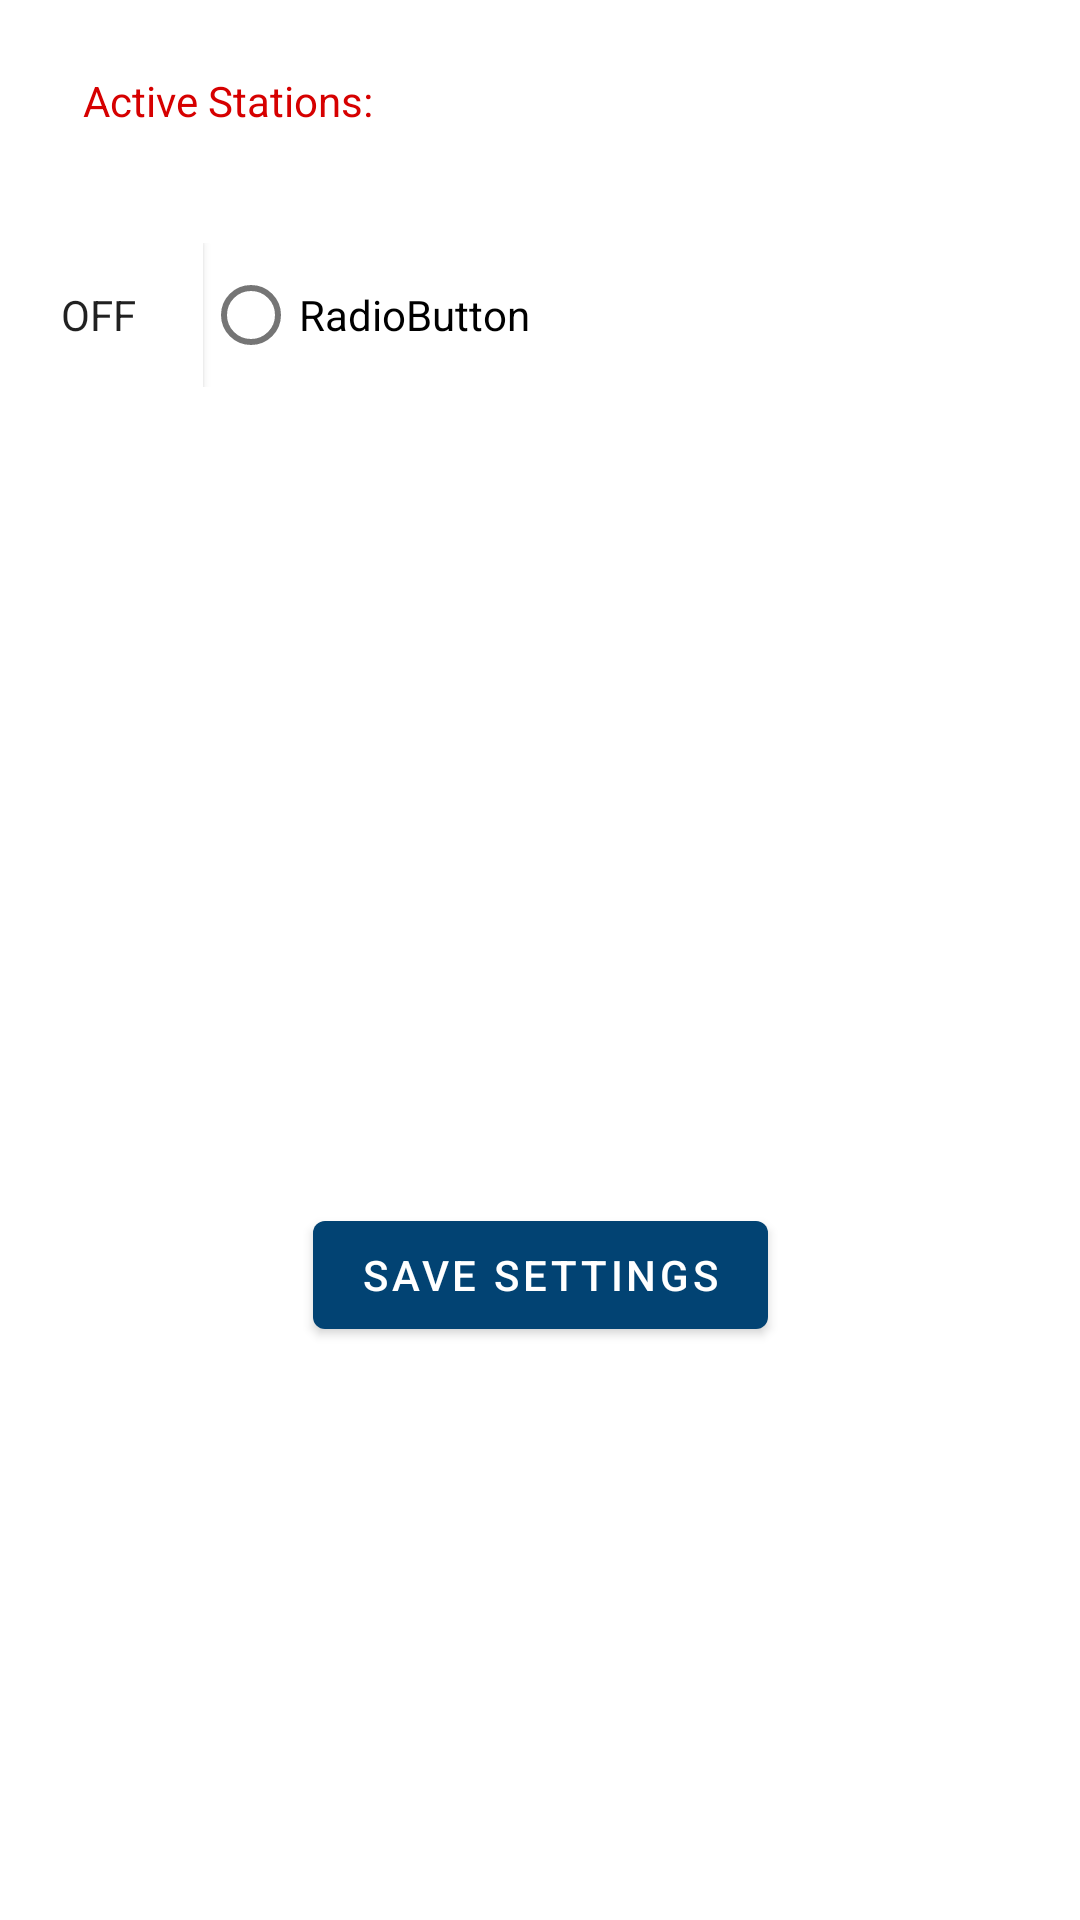

Android layout source for this screen:
<!-- AndroidManifest.xml: application theme Theme.LightSwimHCI -->
<!-- res/layout/fragment_settings.xml -->
<?xml version="1.0" encoding="utf-8"?>
<androidx.constraintlayout.widget.ConstraintLayout xmlns:android="http://schemas.android.com/apk/res/android"
    xmlns:app="http://schemas.android.com/apk/res-auto"
    xmlns:tools="http://schemas.android.com/tools"
    android:layout_width="match_parent"
    android:layout_height="match_parent"
    tools:context=".SettingsFragment">

    <TextView
        android:id="@+id/textview_second"
        android:layout_width="wrap_content"
        android:layout_height="wrap_content"
        app:layout_constraintBottom_toTopOf="@id/button_second"
        app:layout_constraintEnd_toEndOf="parent"
        app:layout_constraintStart_toStartOf="parent"
        app:layout_constraintTop_toTopOf="parent" />

    <Button
        android:id="@+id/button_second"
        android:layout_width="wrap_content"
        android:layout_height="wrap_content"
        android:text="@string/saveSettings"
        app:layout_constraintBottom_toBottomOf="parent"
        app:layout_constraintEnd_toEndOf="parent"
        app:layout_constraintStart_toStartOf="parent"
        app:layout_constraintTop_toBottomOf="@id/textview_second" />

    <TextView
        android:id="@+id/text_activeStations"
        android:layout_width="wrap_content"
        android:layout_height="wrap_content"
        android:layout_marginTop="76dp"
        android:layout_marginBottom="38dp"
        android:text="@string/active_stations"
        android:textColor="#D60000"
        app:layout_constraintBottom_toTopOf="@+id/tableLayout"
        app:layout_constraintEnd_toEndOf="parent"
        app:layout_constraintHorizontal_bias="0.105"
        app:layout_constraintStart_toStartOf="parent"
        app:layout_constraintTop_toTopOf="parent"
        app:layout_constraintVertical_bias="1.0" />

    <TableLayout
        android:id="@+id/tableLayout"
        android:layout_width="368dp"
        android:layout_height="140dp"
        android:layout_marginBottom="180dp"
        app:layout_constraintBottom_toTopOf="@+id/button_second"
        app:layout_constraintEnd_toEndOf="parent"
        app:layout_constraintHorizontal_bias="0.372"
        app:layout_constraintStart_toStartOf="parent">

        <TableRow
            android:layout_width="match_parent"
            android:layout_height="match_parent">

            <ToggleButton
                android:id="@+id/toggleButton2"
                android:layout_width="70dp"
                android:layout_height="48dp"
                android:background="@color/white"
                android:checked="false"
                android:text="ToggleButton"
                android:textAppearance="@style/TextAppearance.AppCompat.Body1" />

            <RadioButton
                android:id="@+id/radioButton2"
                android:layout_width="wrap_content"
                android:layout_height="wrap_content"
                android:text="RadioButton" />

        </TableRow>

        <TableRow
            android:layout_width="match_parent"
            android:layout_height="match_parent" />

        <TableRow
            android:layout_width="match_parent"
            android:layout_height="match_parent" />

        <TableRow
            android:layout_width="match_parent"
            android:layout_height="match_parent" />
    </TableLayout>

</androidx.constraintlayout.widget.ConstraintLayout>
<!-- resources referenced by this layout -->
<resources>
  <color name="white">#FFFFFFFF</color>
  <string name="active_stations">Active Stations:</string>
  <string name="saveSettings">Save Settings</string>
  <style name="Theme.LightSwimHCI" parent="Theme.MaterialComponents.DayNight.DarkActionBar">
          
          <item name="colorPrimary">#FF024373</item>
          <item name="colorPrimaryVariant">#E91E63</item>
          <item name="colorOnPrimary">#FFFFFF</item>
          
          <item name="colorSecondary">@color/teal_200</item>
          <item name="colorSecondaryVariant">@color/teal_700</item>
          <item name="colorOnSecondary">@color/black</item>
          
          <item name="android:statusBarColor" tools:targetApi="l">?attr/colorPrimaryVariant</item>
          
      </style>
  <color name="teal_200">#FF03DAC5</color>
  <color name="teal_700">#FF018786</color>
  <color name="black">#FF000000</color>
</resources>
